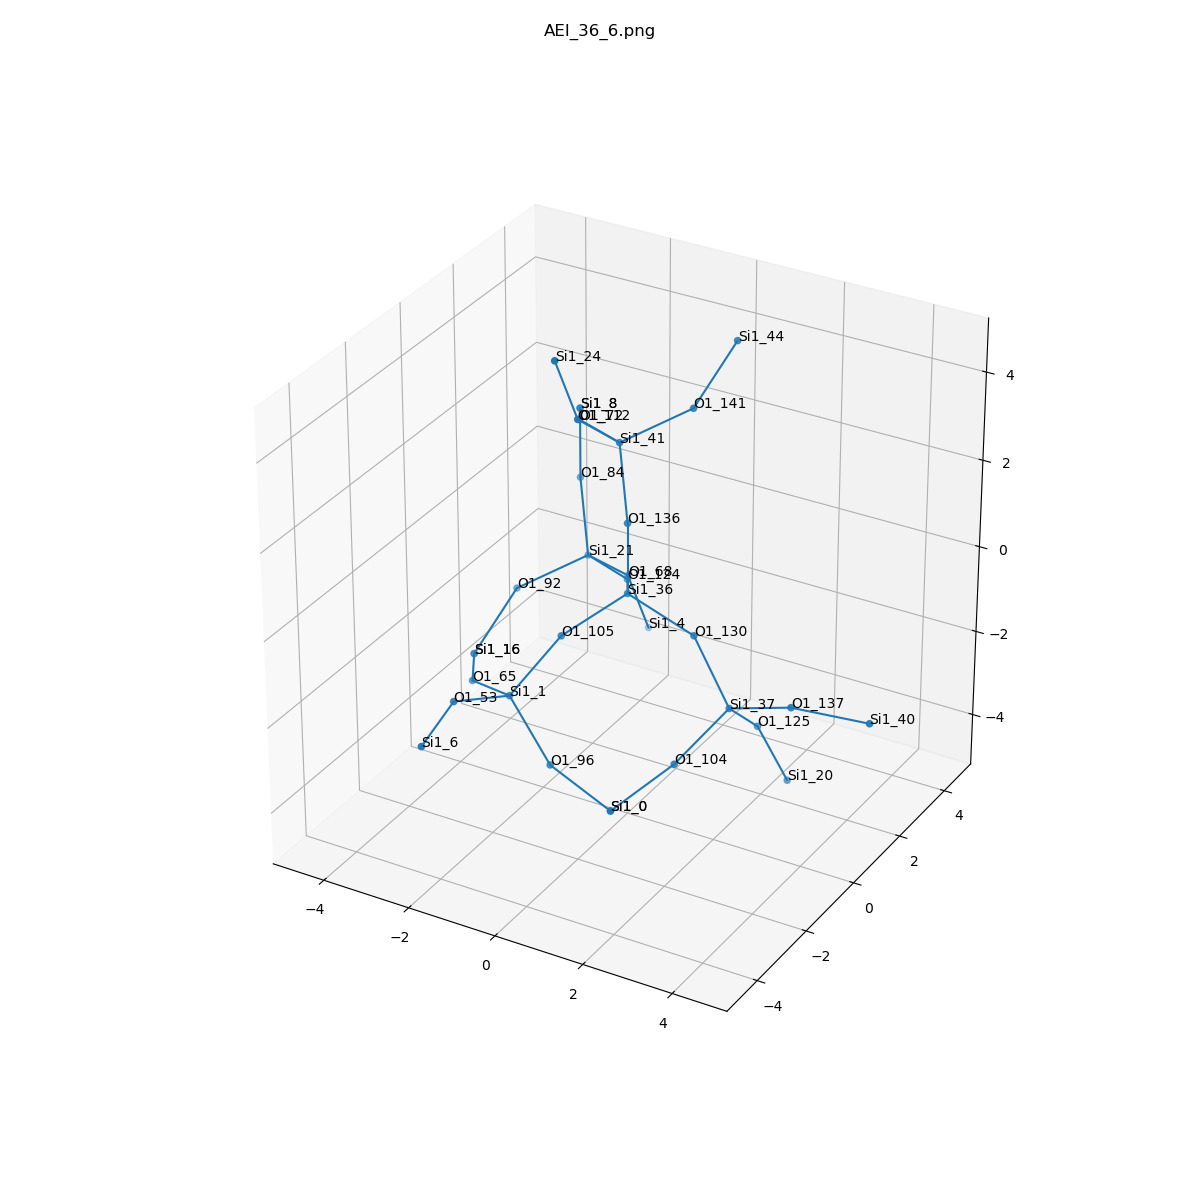

Values plotted in this chart, from the file beside it:
, neighbor_num, isite, atom, x, y, z, front_index
0, 0, 36, Si1, 0.0, 0.0, 0.0, 
1, 1, 124, O1, -0.7602, 1.312, -0.5396, 0.0
2, 1, 130, O1, 1.518, -5.551115123125783e-17, -0.535, 0.0
3, 1, 136, O1, -8.326672684688674e-17, 0.0, 1.609, 0.0
4, 1, 105, O1, -0.7561, -1.319, -0.5333, 0.0
5, 2, 21, Si1, -2.145, 2.102, -0.7549, 1.0
6, 2, 37, Si1, 2.52, -0.342, -1.747, 2.0
7, 2, 41, Si1, -0.5151, 0.578, 3.021, 3.0
8, 2, 1, Si1, -1.477, -2.135, -1.718, 4.0
9, 3, 92, O1, -3.25, 1.099, -1.358, 5.0
10, 3, 84, O1, -2.66, 2.68, 0.6573, 5.0
11, 3, 68, O1, -1.912, 3.324, -1.777, 5.0
12, 3, 125, O1, 2.513, 0.8674, -2.808, 6.0
13, 3, 137, O1, 4.009, -0.5439, -1.169, 6.0
14, 3, 104, O1, 2.041, -1.699, -2.472, 6.0
15, 3, 141, O1, 0.5898, 1.581, 3.625, 7.0
16, 3, 112, O1, -0.7481, -0.6445, 4.043, 7.0
17, 3, 72, O1, -1.9, 1.368, 2.806, 7.0
18, 3, 53, O1, -1.856, -3.61, -1.196, 8.0
19, 3, 65, O1, -2.818, -1.366, -2.166, 8.0
20, 3, 96, O1, -0.4793, -2.251, -2.976, 8.0
21, 4, 16, Si1, -3.62, -0.003073, -2.471, 9.0
22, 4, 8, Si1, -2.66, 2.68, 2.266, 10.0
23, 4, 4, Si1, -1.739, 3.887, -3.275, 11.0
24, 4, 20, Si1, 2.92, 1.414, -4.265, 12.0
25, 4, 40, Si1, 5.592, -0.2506, -1.211, 13.0
26, 4, 0, Si1, 1.039, -2.476, -3.461, 14.0
27, 4, 44, Si1, 0.9597, 2.683, 4.737, 15.0
28, 4, 24, Si1, -0.9215, -1.208, 5.541, 16.0
29, 4, 8, Si1, -2.66, 2.68, 2.266, 17.0
30, 4, 6, Si1, -1.614, -5.198, -1.316, 18.0
31, 4, 16, Si1, -3.62, -0.003073, -2.471, 19.0
32, 4, 0, Si1, 1.039, -2.476, -3.461, 20.0
